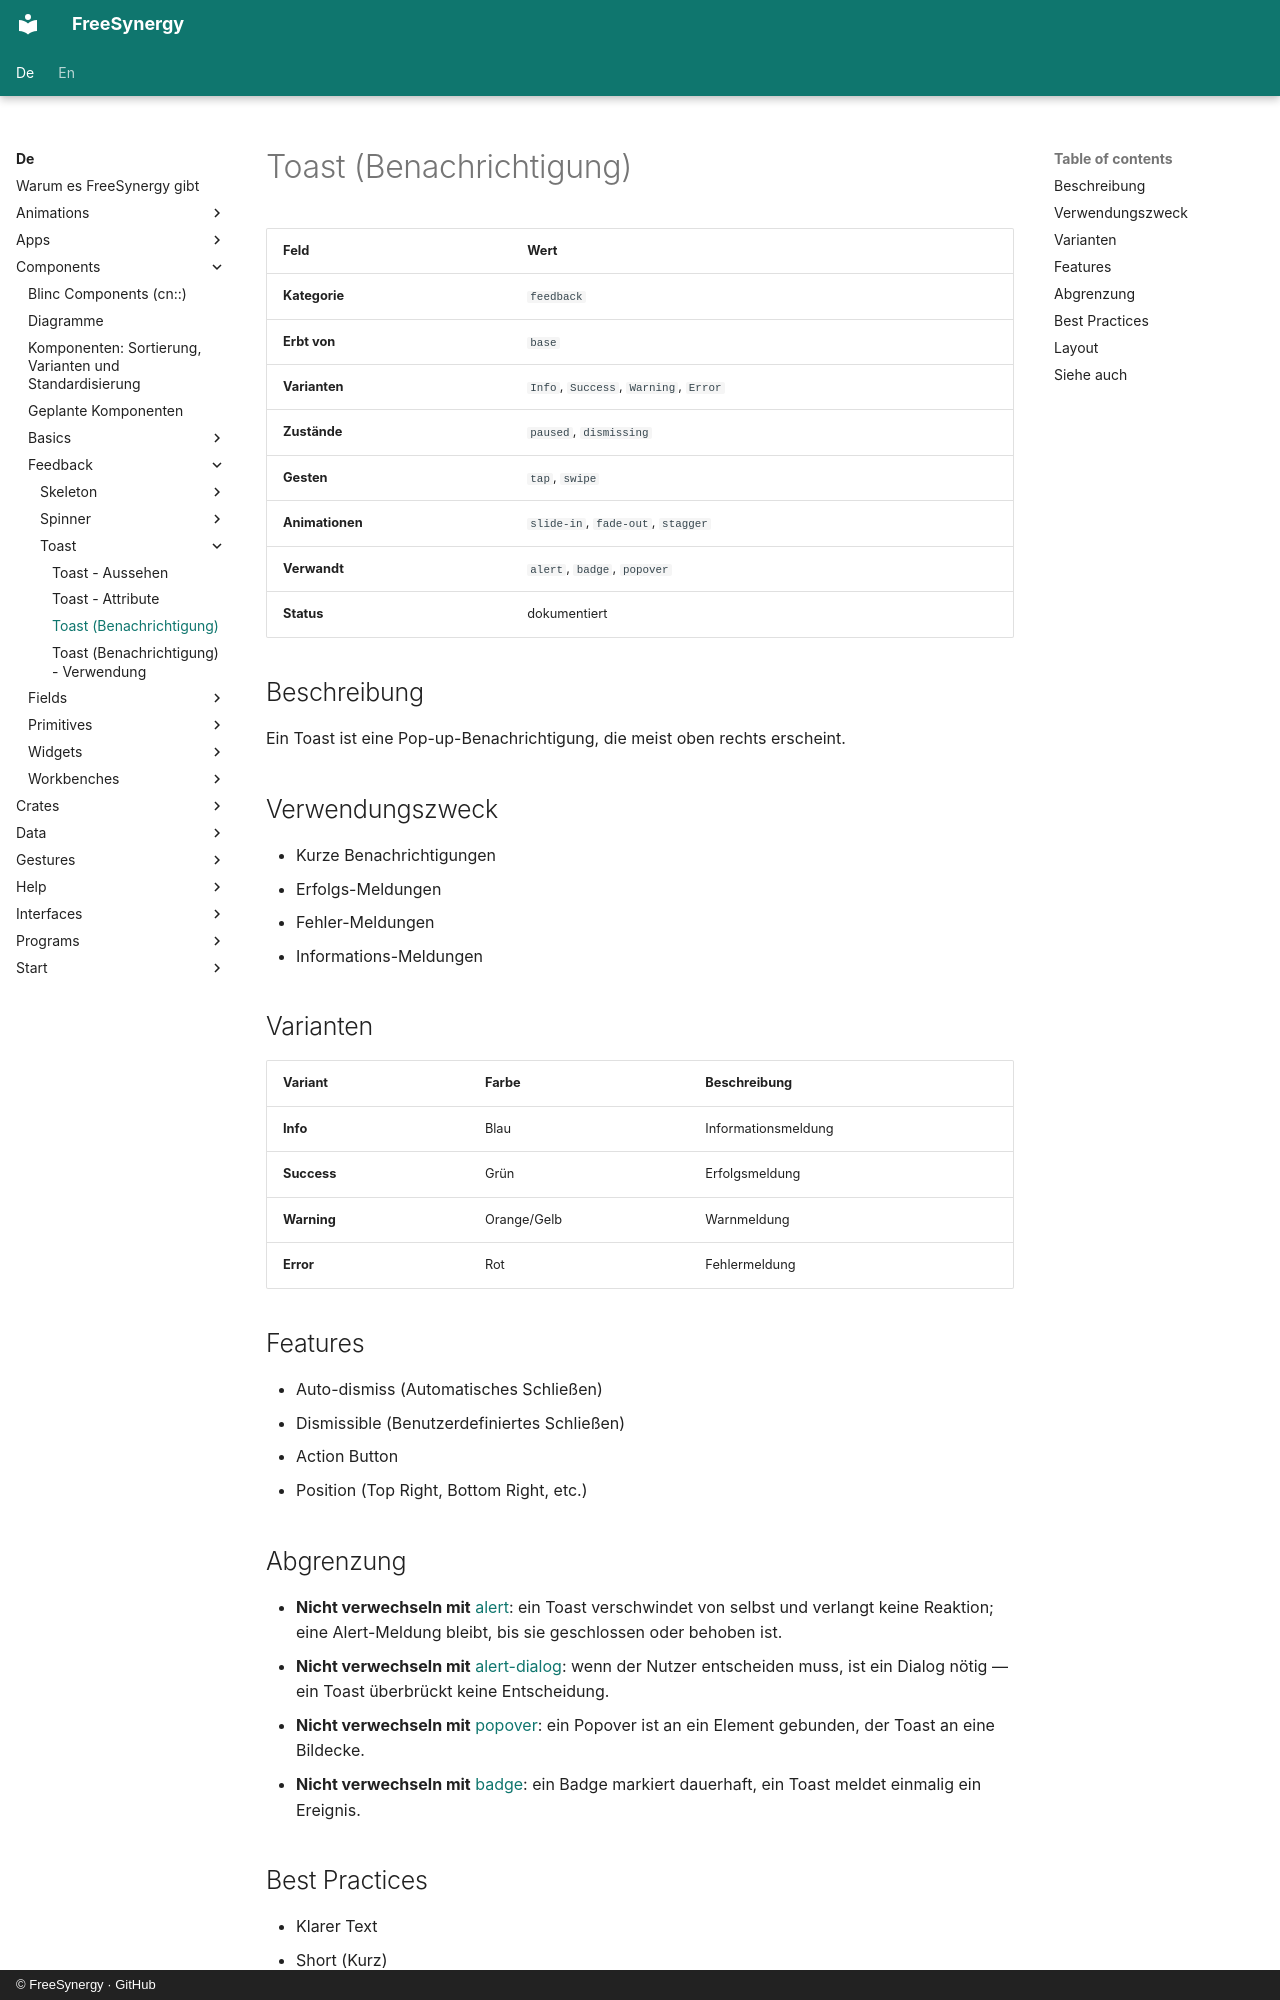

repository: FreeSynergy/fs-documentation · page: de/components/feedback/toast/description/index.html · generator: mkdocs · copyright: © FreeSynergy · GitHub

# Toast (Benachrichtigung)

| Feld | Wert |
|------|------|
| **Kategorie** | `feedback` |
| **Erbt von** | `base` |
| **Varianten** | `Info`, `Success`, `Warning`, `Error` |
| **Zustände** | `paused`, `dismissing` |
| **Gesten** | `tap`, `swipe` |
| **Animationen** | `slide-in`, `fade-out`, `stagger` |
| **Verwandt** | `alert`, `badge`, `popover` |
| **Status** | dokumentiert |

## Beschreibung
Ein Toast ist eine Pop-up-Benachrichtigung, die meist oben rechts erscheint.

## Verwendungszweck

- Kurze Benachrichtigungen
- Erfolgs-Meldungen
- Fehler-Meldungen
- Informations-Meldungen

## Varianten

| Variant | Farbe | Beschreibung |
|---------|-------|--------------|
| **Info** | Blau | Informationsmeldung |
| **Success** | Grün | Erfolgsmeldung |
| **Warning** | Orange/Gelb | Warnmeldung |
| **Error** | Rot | Fehlermeldung |

## Features

- Auto-dismiss (Automatisches Schließen)
- Dismissible (Benutzerdefiniertes Schließen)
- Action Button
- Position (Top Right, Bottom Right, etc.)

## Abgrenzung

- **Nicht verwechseln mit** [alert](../alert/): ein Toast verschwindet von selbst und verlangt
  keine Reaktion; eine Alert-Meldung bleibt, bis sie geschlossen oder behoben ist.
- **Nicht verwechseln mit** [alert-dialog](../../overlays/alert-dialog/): wenn der Nutzer
  entscheiden muss, ist ein Dialog nötig — ein Toast überbrückt keine Entscheidung.
- **Nicht verwechseln mit** [popover](../../overlays/popover/): ein Popover ist an ein Element
  gebunden, der Toast an eine Bildecke.
- **Nicht verwechseln mit** [badge](../badge/): ein Badge markiert dauerhaft, ein Toast meldet
  einmalig ein Ereignis.
